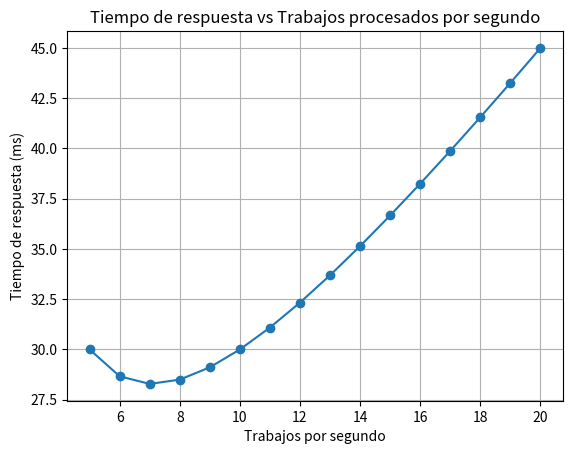

This figure's Python source:
import matplotlib.pyplot as plt
import numpy as np

# Trabajos por segundo
x_values = np.arange(5, 21)
T_values = 100 / x_values + 2 * x_values  # Fórmula de tiempo de respuesta

# Trabajos por segundo óptimos
x_optimal = np.sqrt(50)
print(f"Trabajos procesados por segundo óptimos: {x_optimal:.2f}")

# Graficar
plt.plot(x_values, T_values, marker='o')
plt.title('Tiempo de respuesta vs Trabajos procesados por segundo')
plt.xlabel('Trabajos por segundo')
plt.ylabel('Tiempo de respuesta (ms)')
plt.grid(True)
plt.show()
